Labelled photos from "actual_training_testing_data", an image-classification folder in rdk004/CNN_WBC_Classifier. The possible labels are: basophil, eosinophil, erythroblast, immature granulocyte, lymphocyte, monocyte, neutrophil, thrombocyte.

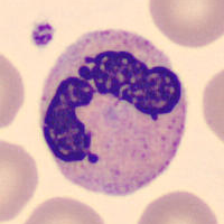
Label: neutrophil

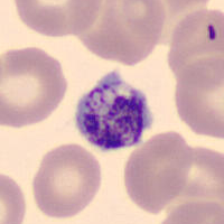
Label: thrombocyte

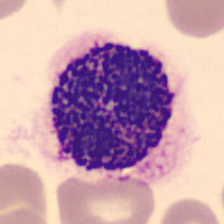
Label: basophil

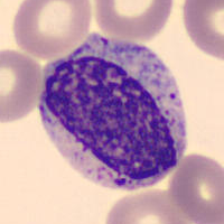
Label: immature granulocyte

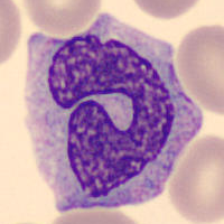
Label: monocyte

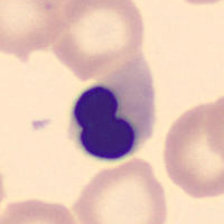
Label: erythroblast
